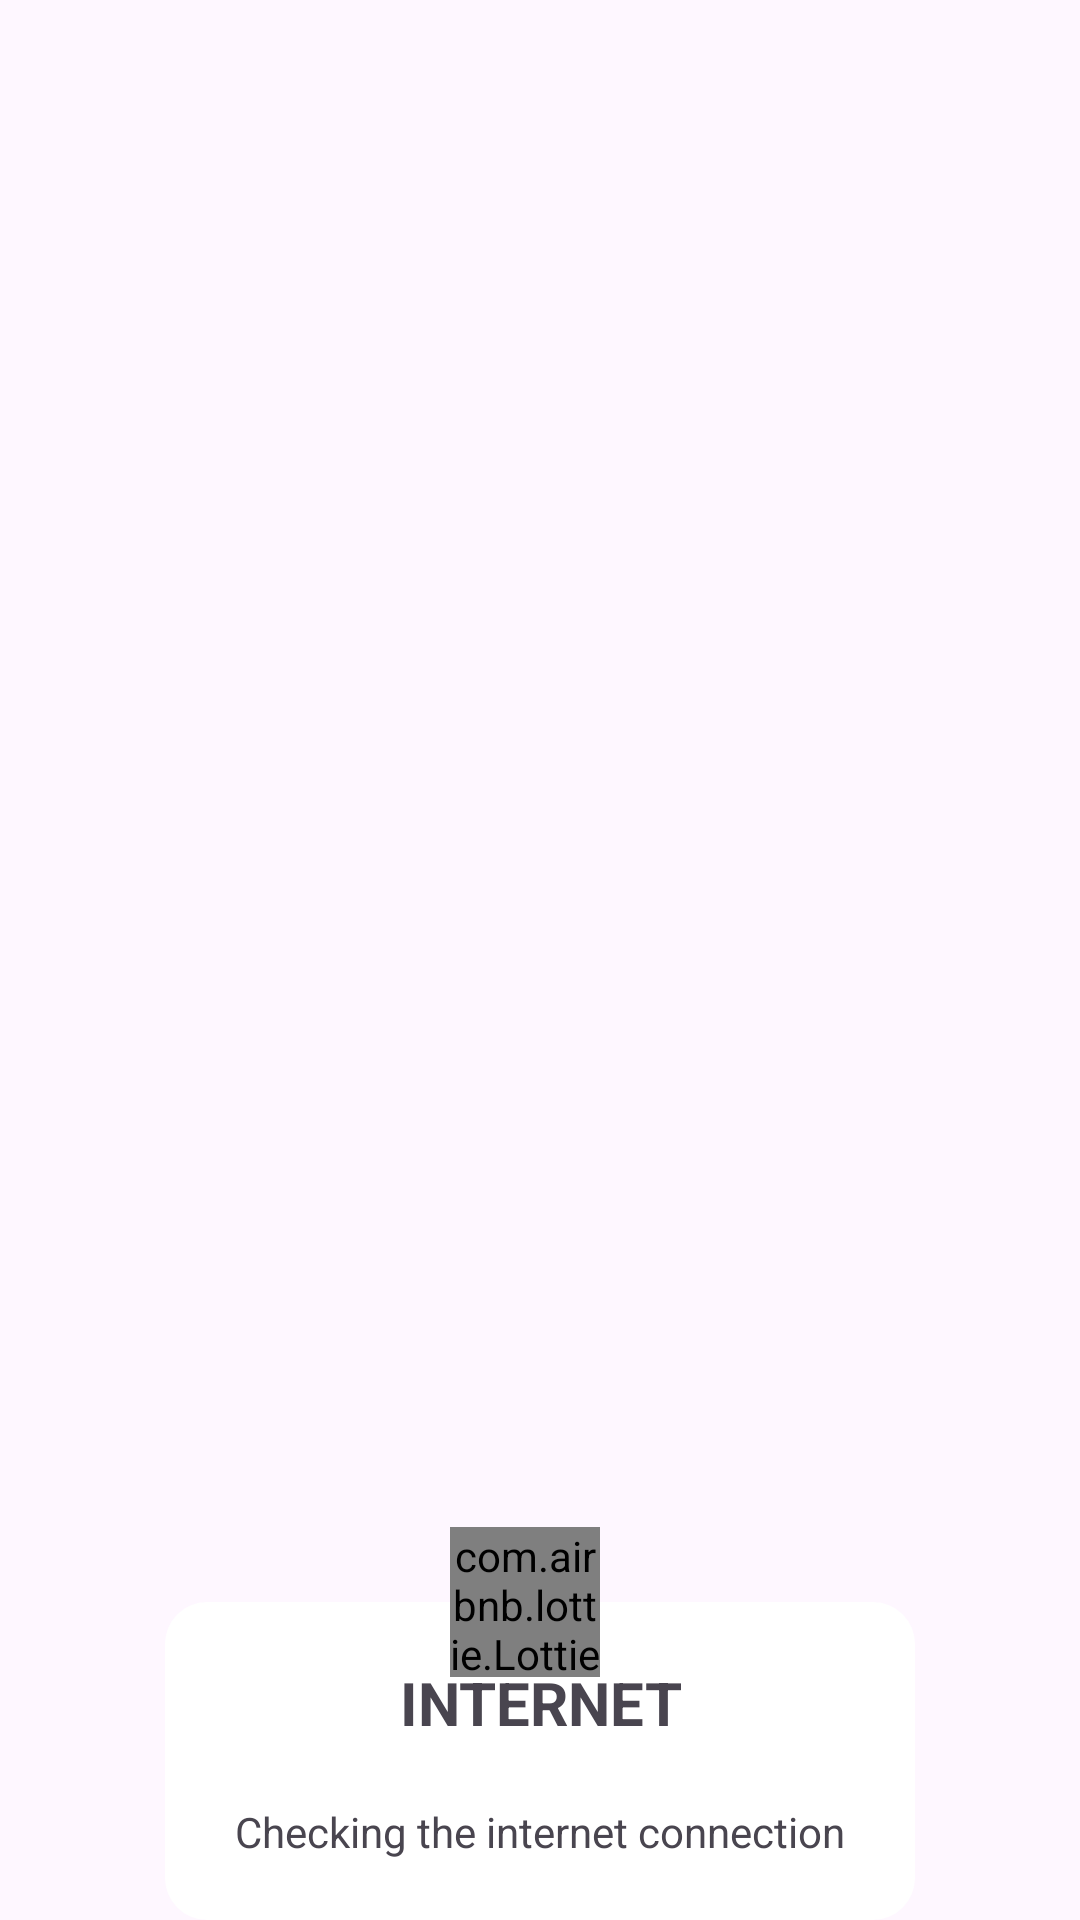

Write the Android layout XML for this screen, with the resource values it uses.
<!-- AndroidManifest.xml: application theme Theme.PureDrop -->
<!-- res/layout/internet_ckeck.xml -->
<?xml version="1.0" encoding="utf-8"?>
<androidx.constraintlayout.widget.ConstraintLayout xmlns:android="http://schemas.android.com/apk/res/android"
    xmlns:tools="http://schemas.android.com/tools"
    android:layout_width="300dp"
    xmlns:app="http://schemas.android.com/apk/res-auto"
    android:id="@+id/InternetChecking"
    android:layout_height="wrap_content">

    <androidx.constraintlayout.widget.ConstraintLayout
        android:layout_width="250dp"
        android:layout_height="wrap_content"
        android:id="@+id/LayoutDialog"
        tools:ignore="MissingConstraints"
        android:background="@drawable/custom_blg"
        app:layout_constraintStart_toStartOf="parent"
        app:layout_constraintEnd_toEndOf="parent"
        app:layout_constraintBottom_toBottomOf="parent"

        android:gravity="center">

        <TextView
            android:layout_width="match_parent"
            android:layout_height="wrap_content"
            android:text="INTERNET"
            android:paddingTop="20dp"
            android:paddingBottom="20dp"
            android:gravity="center"
            android:id="@+id/CheckingTitle"
            android:textSize="20sp"
            android:textStyle="bold"
            android:layout_marginTop="12dp"
            />

        <TextView
            android:layout_width="match_parent"
            android:layout_height="wrap_content"

            android:text="Checking the internet connection"
            app:layout_constraintTop_toBottomOf="@+id/CheckingTitle"

            android:textAlignment="center"
            android:paddingBottom="20dp"
        />

    </androidx.constraintlayout.widget.ConstraintLayout>

    <com.airbnb.lottie.LottieAnimationView
        android:id="@+id/InternetAnimation"
        android:layout_width="50dp"
        android:layout_height="50dp"
        app:lottie_rawRes="@raw/internet"
        tools:ignore="MissingConstraints"
        android:layout_marginEnd="50dp"
        android:layout_marginStart="40dp"
        app:layout_constraintStart_toStartOf="parent"
        app:layout_constraintEnd_toEndOf="parent"
        app:layout_constraintTop_toTopOf="@+id/LayoutDialog"
        app:layout_constraintBottom_toTopOf="@+id/LayoutDialog"
        >
    </com.airbnb.lottie.LottieAnimationView>

</androidx.constraintlayout.widget.ConstraintLayout>
<!-- resources referenced by this layout -->
<resources>
  <!-- drawable custom_blg (drawable) -->
  <?xml version="1.0" encoding="utf-8"?>
  <shape xmlns:android="http://schemas.android.com/apk/res/android" android:shape="rectangle">
      <solid android:color="@color/white"/>
      <corners
          android:radius="14dp"/>
  
  </shape>
  <style name="Theme.PureDrop" parent="Base.Theme.PureDrop" />
  <color name="white">#FFFFFFFF</color>
  <style name="Base.Theme.PureDrop" parent="Theme.Material3.DayNight.NoActionBar">
          
         <item name="colorPrimary">@color/blue</item>
      </style>
  <color name="blue">#0E87A1</color>
</resources>
